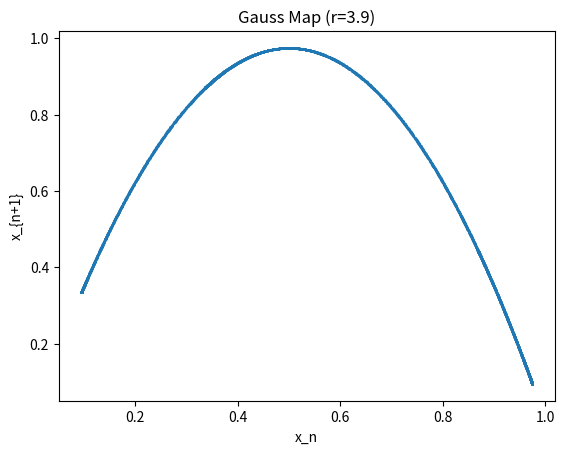

Recreate this plot in Python.
import matplotlib.pyplot as plt

def gauss_map(x, r):
    return r * x * (1 - x)

def generate_map(x0, r, n):
    map_values = [x0]
    for _ in range(n):
        x0 = gauss_map(x0, r)
        map_values.append(x0)
    plt.plot(map_values[:-1], map_values[1:], '.', markersize=1)
    plt.xlabel('x_n')
    plt.ylabel('x_{n+1}')
    plt.title(f"Gauss Map (r={r})")
    plt.show()
    return plt

# Başlangıç noktası ve kaos parametresi
x0 = 0.2
r = 3.9
# Kaç adım yapılacağı
n = 10000

# Gauss haritasını oluştur
map_values = generate_map(x0, r, n)

